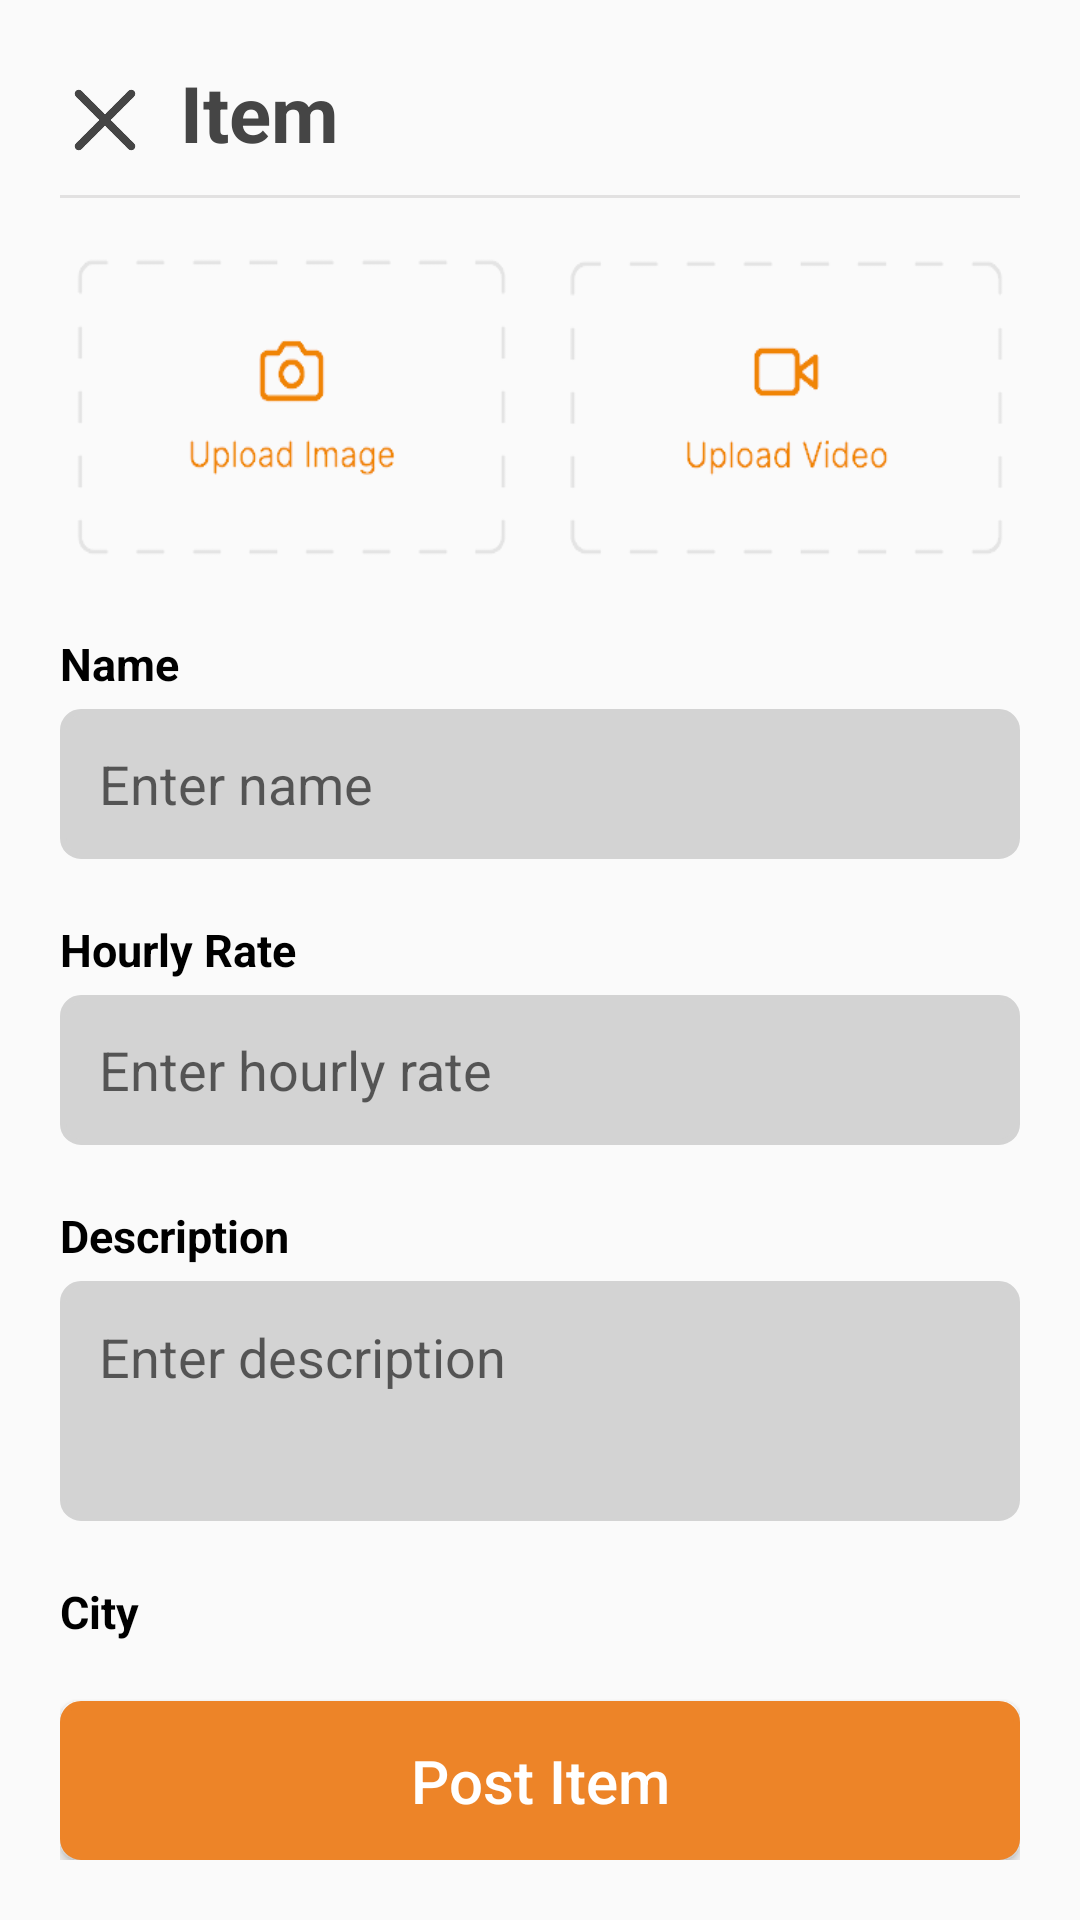

Android layout source for this screen:
<!-- AndroidManifest.xml: application theme Theme.I200802_i200707 -->
<!-- res/layout/activity_post_item.xml -->
<?xml version="1.0" encoding="utf-8"?>
<LinearLayout xmlns:android="http://schemas.android.com/apk/res/android"
    xmlns:app="http://schemas.android.com/apk/res-auto"
    xmlns:tools="http://schemas.android.com/tools"
    android:layout_width="match_parent"
    android:layout_height="match_parent"
    android:orientation="vertical"
    android:padding="20dp"
    tools:context=".PostItem">

    <RelativeLayout
        android:layout_width="match_parent"
        android:layout_height="match_parent">

        <ImageView
            android:id="@+id/crossIcon"
            android:layout_width="30dp"
            android:layout_height="30dp"
            android:layout_marginTop="5dp"
            android:src="@drawable/cross"
            app:tint="#454545" />

        <TextView
            android:id="@+id/ItemHeading"
            android:layout_width="match_parent"
            android:layout_height="wrap_content"
            android:layout_marginLeft="10dp"
            android:layout_toRightOf="@id/crossIcon"
            android:text="Item"
            android:textColor="#454545"
            android:textSize="26dp"
            android:textStyle="bold" />

        <View
            android:id="@+id/headingEndLine"
            android:layout_width="match_parent"
            android:layout_height="1dp"
            android:layout_below="@id/ItemHeading"
            android:layout_marginStart="-20dp"
            android:layout_marginTop="10dp"
            android:layout_marginEnd="-20dp"
            android:background="@color/light_grey"
            android:clipToPadding="false" />

        <LinearLayout
            android:id="@+id/uploadLL"
            android:layout_width="match_parent"
            android:layout_height="110dp"
            android:layout_below="@id/headingEndLine"
            android:layout_marginTop="15dp"
            android:orientation="horizontal"
            android:padding="5dp"
            android:weightSum="2">

            <ImageView
                android:id="@+id/uploadPhotoButton"
                android:layout_width="match_parent"
                android:layout_height="match_parent"
                android:background="@drawable/upload_img"
                android:layout_weight="1"
                android:layout_marginRight="10dp"/>
            <ImageView
                android:id="@+id/uploadVidButton"
                android:layout_width="match_parent"
                android:layout_height="match_parent"
                android:background="@drawable/upload_video"
                android:layout_weight="1"
                android:layout_marginLeft="10dp"/>
        </LinearLayout>

        <ScrollView
            android:layout_width="match_parent"
            android:layout_height="match_parent"
            android:layout_marginBottom="70dp"
            android:scrollbars="none"
            android:layout_below="@+id/uploadLL">

            <LinearLayout
                android:layout_width="match_parent"
                android:layout_height="match_parent"
                android:layout_marginBottom="70dp"
                android:layout_below="@+id/uploadLL"
                android:orientation="vertical">

                <TextView
                    android:id="@+id/nameText"
                    android:layout_width="match_parent"
                    android:layout_height="wrap_content"
                    android:layout_marginTop="20dp"
                    android:text="Name"
                    android:textColor="@color/black"
                    android:textSize="15dp"
                    android:textStyle="bold" />

                <EditText
                    android:id="@+id/nameTextBox"
                    android:layout_width="match_parent"
                    android:layout_height="50dp"
                    android:layout_marginTop="5dp"
                    android:background="@drawable/rectangle"
                    android:hint="Enter name"
                    android:paddingLeft="13dp"
                    android:textSize="18dp" />

                <TextView
                    android:id="@+id/hourlyRateText"
                    android:layout_width="match_parent"
                    android:layout_height="wrap_content"
                    android:layout_marginTop="20dp"
                    android:text="Hourly Rate"
                    android:textColor="@color/black"
                    android:textSize="15dp"
                    android:textStyle="bold" />

                <EditText
                    android:id="@+id/hourlyRateTextBox"
                    android:layout_width="match_parent"
                    android:layout_height="50dp"
                    android:layout_marginTop="5dp"
                    android:background="@drawable/rectangle"
                    android:hint="Enter hourly rate"
                    android:paddingLeft="13dp"
                    android:textSize="18dp" />


                <TextView
                    android:id="@+id/descriptionText"
                    android:layout_width="match_parent"
                    android:layout_height="wrap_content"
                    android:layout_marginTop="20dp"
                    android:text="Description"
                    android:textColor="@color/black"
                    android:textSize="15dp"
                    android:textStyle="bold" />

                <EditText
                    android:id="@+id/descriptionBox"
                    android:layout_width="match_parent"
                    android:layout_height="80dp"
                    android:layout_marginTop="5dp"
                    android:gravity="top"
                    android:background="@drawable/rectangle"
                    android:hint="Enter description"
                    android:padding="13dp"
                    android:textSize="18dp" />


                <RelativeLayout
                    android:layout_width="match_parent"
                    android:layout_height="wrap_content">

                    <TextView
                        android:id="@+id/cityText"
                        android:layout_width="match_parent"
                        android:layout_height="wrap_content"
                        android:layout_marginTop="20dp"
                        android:text="City"
                        android:textColor="@color/black"
                        android:textSize="15dp"
                        android:textStyle="bold" />


                    <ImageView
                        android:id="@+id/citySpinnerBg"
                        android:layout_width="match_parent"
                        android:layout_height="50dp"
                        android:layout_below="@id/cityText"
                        android:layout_marginTop="5dp"
                        android:src="@drawable/rectangle" />


                    <Spinner
                        android:id="@+id/citySpinner"
                        android:layout_width="match_parent"
                        android:layout_height="50dp"
                        android:layout_below="@id/cityText"
                        android:layout_marginTop="5dp"
                        android:entries="@array/item_city_array"
                        android:paddingLeft="13dp"
                        android:spinnerMode="dropdown" />
                </RelativeLayout>



            </LinearLayout>



        </ScrollView>

        <Button
            android:id="@+id/postItemButton"
            android:layout_width="match_parent"
            android:layout_height="53dp"
            android:layout_alignParentBottom="true"
            android:background="@drawable/rectangle"
            android:backgroundTint="@color/orange"
            android:text="Post Item"
            android:textAllCaps="false"
            android:textColor="@color/white"
            android:textSize="20dp" />

    </RelativeLayout>
</LinearLayout>
<!-- resources referenced by this layout -->
<resources>
  <string-array name="item_city_array">
          <item>Islamabad</item>
          <item>Rawalpindi</item>
          <item>Delhi</item>
      </string-array>
  <color name="black">#FF000000</color>
  <color name="light_grey">#E2E1E1</color>
  <color name="orange">#ed8428</color>
  <color name="white">#FFFFFFFF</color>
  <!-- drawable cross: png bitmap (drawable, 7854 bytes) -->
  <!-- drawable rectangle (drawable) -->
  <?xml version="1.0" encoding="UTF-8"?>
  <shape xmlns:android="http://schemas.android.com/apk/res/android" android:id="@+id/listview_background_shape">
      <stroke android:width="2dp" android:color="#D3D3D3" />
      <padding android:left="2dp"
          android:top="2dp"
          android:right="2dp"
          android:bottom="2dp" />
      <corners android:radius="6dp" />
      <solid android:color="#D3D3D3"/>
  </shape>
  <!-- drawable upload_img: png bitmap (drawable, 6151 bytes) -->
  <!-- drawable upload_video: png bitmap (drawable, 5903 bytes) -->
  <style name="Theme.I200802_i200707" parent="Theme.AppCompat.Light.NoActionBar">
          
          <item name="colorPrimary">@color/purple_500</item>
          <item name="colorPrimaryVariant">@color/purple_700</item>
          <item name="colorOnPrimary">@color/white</item>
          
          <item name="colorSecondary">@color/teal_200</item>
          <item name="colorSecondaryVariant">@color/teal_700</item>
          <item name="colorOnSecondary">@color/black</item>
          
          <item name="android:statusBarColor">?attr/colorPrimaryVariant</item>
          
      </style>
  <color name="purple_500">#FF6200EE</color>
  <color name="purple_700">#FF3700B3</color>
  <color name="teal_200">#FF03DAC5</color>
  <color name="teal_700">#FF018786</color>
</resources>
